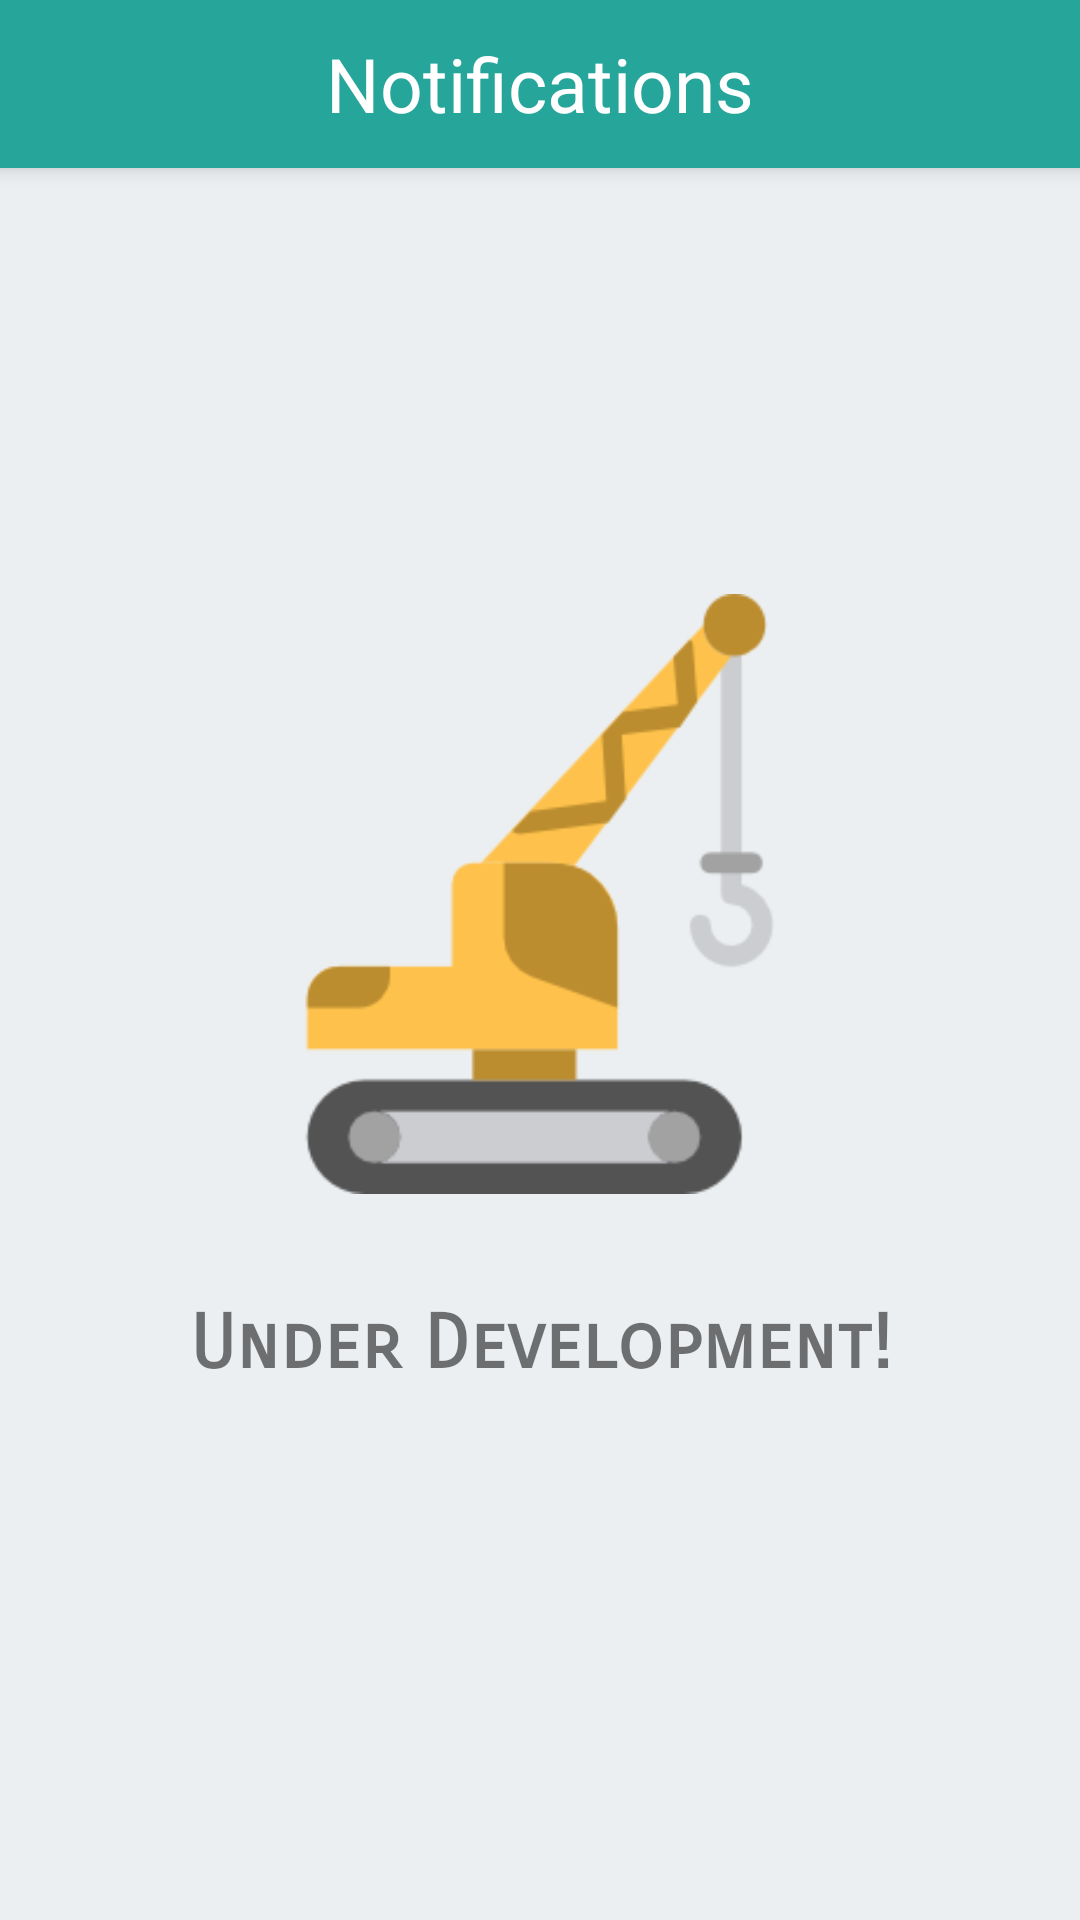

Layout XML and referenced resources for this Android screen:
<!-- AndroidManifest.xml: application theme AppTheme -->
<!-- res/layout/activity_push_notifications.xml -->
<?xml version="1.0" encoding="utf-8"?>
<android.support.design.widget.CoordinatorLayout xmlns:android="http://schemas.android.com/apk/res/android"
    xmlns:app="http://schemas.android.com/apk/res-auto"
    android:layout_width="match_parent"
    android:layout_height="match_parent"
    android:fitsSystemWindows="true">

    <android.support.design.widget.AppBarLayout
        android:layout_width="match_parent"
        android:layout_height="wrap_content">

        <android.support.v7.widget.Toolbar
            android:id="@+id/toolbar"
            android:layout_width="match_parent"
            android:layout_height="?attr/actionBarSize"
            android:background="?attr/colorPrimary">

            <TextView
                android:id="@+id/headertext"
                android:layout_width="wrap_content"
                android:layout_height="wrap_content"
                android:layout_gravity="center"
                android:text="@string/notifications"
                android:textColor="@color/white"
                android:textSize="25sp" />

        </android.support.v7.widget.Toolbar>

    </android.support.design.widget.AppBarLayout>

    <FrameLayout
        android:layout_width="match_parent"
        android:layout_height="match_parent"
        android:background="#ECEFF1"
        android:gravity="center"
        android:orientation="vertical"
        app:layout_behavior="@string/appbar_scrolling_view_behavior">

        <ImageView
            android:layout_width="200sp"
            android:layout_height="200sp"
            android:layout_gravity="center"
            android:layout_marginBottom="50sp"
            android:src="@drawable/ud" />

        <TextView
            android:layout_width="match_parent"
            android:layout_height="wrap_content"
            android:layout_gravity="center"
            android:layout_marginTop="100sp"
            android:fontFamily="sans-serif-smallcaps"
            android:gravity="center"
            android:text="Under Development!"
            android:textSize="25sp"
            android:textStyle="bold" />

    </FrameLayout>

</android.support.design.widget.CoordinatorLayout>
<!-- resources referenced by this layout -->
<resources>
  <color name="white">#FFFFFF</color>
  <!-- drawable ud: png bitmap (drawable, 6811 bytes) -->
  <string name="notifications">Notifications</string>
  <style name="AppTheme" parent="Theme.AppCompat.Light.DarkActionBar">
          <item name="colorPrimary">@color/colorPrimary</item>
          <item name="colorPrimaryDark">@color/colorPrimaryDark</item>
          <item name="colorAccent">@color/colorAccent</item>
      </style>
  <color name="colorPrimary">#26a69a</color>
  <color name="colorPrimaryDark">#000000</color>
  <color name="colorAccent">#FFFFFF</color>
</resources>
